pico-8 play session: hold → + tap 🅾, after a click and taps of 🅾, ❎, 🅾+❎, 🅾 in the second before t = 0

[t = 4 s] hold → ~4s, tap 🅾 ~7×
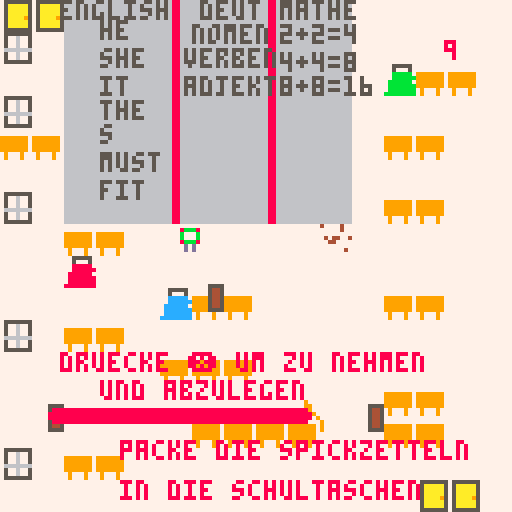
[t = 6 s] hold → ~6s, tap 🅾 ~10×
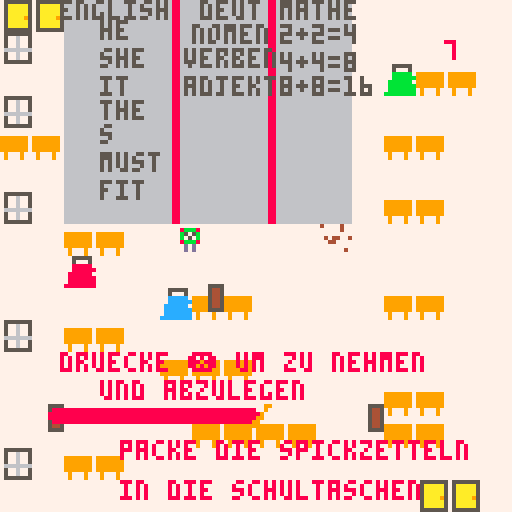

pico-8 cartridge
version 43
__lua__

t = 15
x = 60
y = 60
f = 1
s = 1
justgo = 1 --just game over
function _init()
	music(0)
	zeit:init()
end

function _draw()
	zeit:upd()
	cls(7)
	map()
 print("mathe",70,0,5) 
 print("english",15,0,5)
 print("deut",50,0,5)
 print("he",25,5,5)
 print("she",25,12,5)
 print("it",25,19,5)
 print("the",25,25,5)
 print("s",25,31,5)
 print("must",25,38,5)
 print("fit",25,45,5)
 print("nomen",48,6,5)
 print("verben",46,12,5)
 print("adjekt",46,19,5)
 print("2+2=4",70,6,5)
 print("4+4=8",70,13,5)
 print("8+8=16",70,19,5)
 print("druecke ❎ um zu nehmen",15,88,8)
 print("und abzulegen",25,95,8)
 print("packe die spickzetteln",30,110,8)
 print("in die schultaschen",30,120,8)
 if t > 10 then
 	spr(33,43,55)
 end
 if t <= 10 and t > 5 then 
 	spr(34,43,55) 
 end
 if t <= 5 then
 	spr(33,43,55)
 end
 spr(f,x,y)
 spr(10,w1.x,w1.y)
 spr(10,w2.x,w2.y)
 spr(10,w3.x,w3.y)
 if f > 4 then
  f = 1 
 end
 
	if btn(0) then
	x = x - s
	end

	if btn(1) then
	x = x + s
	end
	if btn(2) then
	y = y - s
	end
	
	r1.x=x
 r1.y=y
 
 if btn(3) then
  y = y + s
	end 

	if collision(r1,w1) then
 	w1.x = x
 	w1.y = y
 	if btn(❎) then 
 	w1.y = y-5
 	end
 	end
  if collision(r1,w2) then
 	w2.x = x
 	w2.y = y
 	if btn(❎) then 
 	w2.y = y-5
 	end
 	end
	if collision(r1,w3) then
 	w3.x = x
 	w3.y = y
 	if btn(❎) then 
 	w3.y = y-5
 end
 end

	t = zeit.zt
 
 if t < 0 then 
  t = 0
 end 
 
	print(flr(t),111,10) 
	if t == 0 then
		print ("game over",50,70,8)
		if justgo == 1 then 
			music(-1)
		 sfx(0)
		 justgo = 0
		end
 end
 zeit:drw()
end

-->8
r1 = { x=10, y=20, w=8, h=8 }
w1 = { x=10, y=100, w=20, h=5 }
w2 = { x=50, y=70, w=20, h=5 }
w3 = { x=90, y=100, w=20, h=5 }
--expanded example
function collision( r1, r2 )
	if  r1.x < r2.x+r2.w
	and r1.x+r1.w > r2.x
	and r1.y < r2.y+r2.h 
	and r1.y+r1.h > r2.y then  
		return true
	else
		return false
	end
end--
-->8
--zeit
zeit = {
	farbe1 = 8,
	farbe2 = 8,
	ztst = 15, --startzeit
	zt = 0, --zeit uebrig
	ztstb = 100, --zeit startbreite 
	zta = 0, --zeitanteil
	sprts = {28,29,30,31}, --sprites
	x = 12, --position x
	y = 100, --position y
	br = 100, --breite
	
	frm = 1,
	zta = 1,
	
	init = function(s)
		s.zt = s.ztst
		s.farbe = s.farbe1
	end,
	
	upd = function(s)
		s.zt = s.zt-1/30
		s.frm = 1
		s.br = s.ztstb*s.zta
		s.zta = s.zt/s.ztst
		s.frm = flr(s.zt*5)%(#s.sprts-1)+1
		if s.zta <= 0 then
			s.zta = 0
			s.zt = 0
			s.frm = #s.sprts 
		end 
		if s.zta <= 0.2 then
			s.farbe = s.farbe2
		end 
	end,
	
	drw = function(s)
		rrectfill(s.x,s.y+2,s.br,4,3,s.farbe)
		spr(s.sprts[s.frm],s.x+s.br-4,s.y)
	end
}
__gfx__
00000000000000000000000000000000000000000055555000555550005555500055555040000400000000007777777700000000666666660555555505555555
0000000009aaaa9009aaaa9009aaaa9009aaaa9000500050005000500050005000500050000004000055550077777777000000006666666605aaaaa505006005
007007000a5005a00a5005a00a5005a00a5005a0008888800099999000ccccc000bbbbb0000000000054450077777777999999906666666605aaaaa505006005
000770000a0000a00a0000a00a0000a00a0000a0008888880099999900cccccc00bbbbbb040440040054450077777777999999906666666605aaaaa505006005
000770000a0550a00a0550a00a0550a00a0550a008888880099999900cccccc00bbbbbb0004400000054450077777777999999906666666605aaaa9506666666
0070070009aaaa9009aaaa9009aaaa9009aaaa9008888888099999990ccccccc0bbbbbbb000000000054450077777777999999906666666605aaaaa505006005
0000000000b00b0000b00b0000b00b0005b00b5008888888099999990ccccccc0bbbbbbb000000400054450077777777090009006666666605aaaaa505006005
0000000000b00b0000000b0000b00000000000008888888899999999ccccccccbbbbbbbb00000000005555007777777709000900666666660555555505555555
66688666000000000000000000000000000000000000000000000000000000000000000000000000000000000000000000000000009000000000000000000000
66688666000000000000000000000000000000000000000000000000000000000000000000000000000000000000000000000990009900000000000008880800
66688666000000000000000000000000000000000000000000000000000000000000000000000000000000000000000000000900000900000000000008008000
66688666000000000000000000000000000000000000000000000000000000000000000000000000000000000000000000009000000090000000000008080800
66688666000000000000000000000000000000000000000000000000000000000000000000000000000000000000000000099000000009009999999008880080
66688666000000000000000000000000000000000000000000000000000000000000000000000000000000000000000000990000000000900000000000088880
66688666000000000000000000000000000000000000000000000000000000000000000000000000000000000000000000900000000000900000000000000000
66688666000000000000000000000000000000000000000000000000000000000000000000000000000000000000000000000000000000900000000000000000
00000000000000000000000000000000000000000000000000000000000000000000000000000000000000000000000000000000000000000000000000000000
00000000000000000000000000000000000000000000000000000000000000000000000000000000000000000000000000000000000000000000000000000000
00000000008bbb80008bbb80008bbb80008bbb800000000000000000000000000000000000000000000000000000000000000000000000000000000000000000
0000000000b000b000b505b000b505b000b505b00000000000000000000000000000000000000000000000000000000000000000000000000000000000000000
0000000000b000b000b050b000b050b000b050b00000000000000000000000000000000000000000000000000000000000000000000000000000000000000000
00000000008bbb80008bbb80008bbb80008bbb800000000000000000000000000000000000000000000000000000000000000000000000000000000000000000
00000000000d0d00000d0d00000d0d00005d0d500000000000000000000000000000000000000000000000000000000000000000000000000000000000000000
00000000000d0d00000d0d00000d0000000000000000000000000000000000000000000000000000000000000000000000000000000000000000000000000000
00000000000000000000000000000000000000000000000000000000000000000000000000000000000000000000000000000000000000000000000000000000
00000000000000000000000000000000000000000000000000000000000000000000000000000000000000000000000000000000000000000000000000000000
00000000000000000000000000000000000000000000000000000000000000000000000000000000000000000000000000000000000000000000000000000000
00000000000000000000000000000000000000000000000000000000000000000000000000000000000000000000000000000000000000000000000000000000
00000000000000000000000000000000000000000000000000000000000000000000000000000000000000000000000000000000000000000000000000000000
00000000000000000000000000000000000000000000000000000000000000000000000000000000000000000000000000000000000000000000000000000000
00000000000000000000000000000000000000000000000000000000000000000000000000000000000000000000000000000000000000000000000000000000
00000000000000000000000000000000000000000000000000000000000000000000000000000000000000000000000000000000000000000000000000000000
00000000000000000000000000000000000000000000000000000000000000000000000000000000000000000000000000000000000000000000000000000000
00000000000000000000000000000000000000000000000000000000000000000000000000000000000000000000000000000000000000000000000000000000
00000000000000000000000000000000000000000000000000000000000000000000000000000000000000000000000000000000000000000000000000000000
00000000000000000000000000000000000000000000000000000000000000000000000000000000000000000000000000000000000000000000000000000000
00000000000000000000000000000000000000000000000000000000000000000000000000000000000000000000000000000000000000000000000000000000
00000000000000000000000000000000000000000000000000000000000000000000000000000000000000000000000000000000000000000000000000000000
00000000000000000000000000000000000000000000000000000000000000000000000000000000000000000000000000000000000000000000000000000000
00000000000000000000000000000000000000000000000000000000000000000000000000000000000000000000000000000000000000000000000000000000
00000000000000000000000000000000000000000000000000000000000000000000000000000000000000000000000000000000000000000000000000000000
00000000000000000000000000000000000000000000000000000000000000000000000000000000000000000000000000000000000000000000000000000000
00000000000000000000000000000000000000000000000000000000000000000000000000000000000000000000000000000000000000000000000000000000
00000000000000000000000000000000000000000000000000000000000000000000000000000000000000000000000000000000000000000000000000000000
00000000000000000000000000000000000000000000000000000000000000000000000000000000000000000000000000000000000000000000000000000000
00000000000000000000000000000000000000000000000000000000000000000000000000000000000000000000000000000000000000000000000000000000
00000000000000000000000000000000000000000000000000000000000000000000000000000000000000000000000000000000000000000000000000000000
00000000000000000000000000000000000000000000000000000000000000000000000000000000000000000000000000000000000000000000000000000000
00000000000000000000000000000000000000000000000000000000000000000000000000000000000000000000000000000000000000000000000000000000
00000000000000000000000000000000000000000000000000000000000000000000000000000000000000000000000000000000000000000000000000000000
00000000000000000000000000000000000000000000000000000000000000000000000000000000000000000000000000000000000000000000000000000000
00000000000000000000000000000000000000000000000000000000000000000000000000000000000000000000000000000000000000000000000000000000
00000000000000000000000000000000000000000000000000000000000000000000000000000000000000000000000000000000000000000000000000000000
00000000000000000000000000000000000000000000000000000000000000000000000000000000000000000000000000000000000000000000000000000000
00000000000000000000000000000000000000000000000000000000000000000000000000000000000000000000000000000000000000000000000000000000
00000000000000000000000000000000000000000000000000000000000000000000000000000000000000000000000000000000000000000000000000000000
00000000000000000000000000000000000000000000000000000000000000000000000000000000000000000000000000000000000000000000000000000000
00000000000000000000000000000000000000000000000000000000000000000000000000000000000000000000000000000000000000000000000000000000
00000000000000000000000000000000000000000000000000000000000000000000000000000000000000000000000000000000000000000000000000000000
00000000000000000000000000000000000000000000000000000000000000000000000000000000000000000000000000000000000000000000000000000000
00000000000000000000000000000000000000000000000000000000000000000000000000000000000000000000000000000000000000000000000000000000
00000000000000000000000000000000000000000000000000000000000000000000000000000000000000000000000000000000000000000000000000000000
00000000000000000000000000000000000000000000000000000000000000000000000000000000000000000000000000000000000000000000000000000000
00000000000000000000000000000000000000000000000000000000000000000000000000000000000000000000000000000000000000000000000000000000
000000000000000000000000000000000000000000000000b0b0b00000b0b000000000000000000000000000b000000000000000000000000000000000000000
__map__
0e0e0d0d0d100d0d100d0d0b0b0b0b0000000000000000000000000000000000000000000000000000000000000000000000000000000000000000000000000000000000000000000000000000000000000000000000000000000000000000000000000000000000000000000000000000000000000000000000000000000000
0f0b0d0d0d100d0d100d0d0b0b0b0b0b00000000000000000000000000000000000000000000000000000000000000000000000000000000000000000000000000000000000000000000000000000000000000000000000000000000000000000000000000000000000000000000000000000000000000000000000000000000
0b0b0d0d0d100d0d100d0d0b080c0c0b00000000000000000000000000000000000000000000000000000000000000000000000000000000000000000000000000000000000000000000000000000000000000000000000000000000000000000000000000000000000000000000000000000000000000000000000000000000
0f0b0d0d0d100d0d100d0d0b0b0b0b0b00000000000000000000000000000000000000000000000000000000000000000000000000000000000000000000000000000000000000000000000000000000000000000000000000000000000000000000000000000000000000000000000000000000000000000000000000000000
0c0c0d0d0d100d0d100d0d0b0c0c0b0b00000000000000000000000000000000000000000000000000000000000000000000000000000000000000000000000000000000000000000000000000000000000000000000000000000000000000000000000000000000000000000000000000000000000000000000000000000000
0b0b0d0d0d100d0d100d0d0b0b0b0b0b00000000000000000000000000000000000000000000000000000000000000000000000000000000000000000000000000000000000000000000000000000000000000000000000000000000000000000000000000000000000000000000000000000000000000000000000000000000
0f0b0d0d0d100d0d100d0d0b0c0c0b0b00000000000000000000000000000000000000000000000000000000000000000000000000000000000000000000000000000000000000000000000000000000000000000000000000000000000000000000000000000000000000000000000000000000000000000000000000000000
0b0b0c0c0b0b0b0b0b0b090b0b0b0b0b00000000000000000000000000000000000000000000000000000000000000000000000000000000000000000000000000000000000000000000000000000000000000000000000000000000000000000000000000000000000000000000000000000000000000000000000000000000
0b0b050b0b0b0b0b0b0b0b0b0b0b0b0b00000000000000000000000000000000000000000000000000000000000000000000000000000000000000000000000000000000000000000000000000000000000000000000000000000000000000000000000000000000000000000000000000000000000000000000000000000000
0b0b0b0b0b070c0c0b0b0b0b0c0c0b0b00000000000000000000000000000000000000000000000000000000000000000000000000000000000000000000000000000000000000000000000000000000000000000000000000000000000000000000000000000000000000000000000000000000000000000000000000000000
0f0b0c0c0b0b0b0b0b0b0b0b0b0b0b0b00000000000000000000000000000000000000000000000000000000000000000000000000000000000000000000000000000000000000000000000000000000000000000000000000000000000000000000000000000000000000000000000000000000000000000000000000000000
0b0b0b0b0b0c0c0c0b0b0b0b0b0b0b0b00000000000000000000000000000000000000000000000000000000000000000000000000000000000000000000000000000000000000000000000000000000000000000000000000000000000000000000000000000000000000000000000000000000000000000000000000000000
0b0b0b0b0b0b0b0b0b0b0b0b0c0c0b0b00000000000000000000000000000000000000000000000000000000000000000000000000000000000000000000000000000000000000000000000000000000000000000000000000000000000000000000000000000000000000000000000000000000000000000000000000000000
0b0b0b0b0b0b0c0c0c0c0b0b0c0c0b0b00000000000000000000000000000000000000000000000000000000000000000000000000000000000000000000000000000000000000000000000000000000000000000000000000000000000000000000000000000000000000000000000000000000000000000000000000000000
0f0b0c0c0b0b0b0b0b0b0b0b0b0b0b0b00000000000000000000000000000000000000000000000000000000000000000000000000000000000000000000000000000000000000000000000000000000000000000000000000000000000000000000000000000000000000000000000000000000000000000000000000000000
000b0b0b0b0b0b0b0b0b0b0b0b0e0e0000000000000000000000000000000000000000000000000000000000000000000000000000000000000000000000000000000000000000000000000000000000000000000000000000000000000000000000000000000000000000000000000000000000000000000000000000000000
000000000000000b0b0b0b0b0b0b0b000b0b0b0b0b0b0b0b0b0b0b0b0b0b0b0b0d0b0b0b0b0b0b0b0b0b0b0b0b0e0e0e0000000000000000000000000000000000000000000000000000000000000000000000000000000000000000000000000000000000000000000000000000000000000000000000000000000000000000
000000000000000000000000000000000b0b0b0b0b0b240b0b0b0b0b0b0b0b0b0c0b0b0b0b0b0b0b0b0b0b0b0b0e0e0e0000000000000000000000000000000000000000000000000000000000000000000000000000000000000000000000000000000000000000000000000000000000000000000000000000000000000000
000000000000000000000000000000000b0b0b0b0b0b0b0b0b0b0b0b0b0b0b0b0b0b0b0b0b0b0b0b0b0b0b0b0b0e0e0e0000000000000000000000000000000000000000000000000000000000000000000000000000000000000000000000000000000000000000000000000000000000000000000000000000000000000000
00000000000000000000000000000b000b0b0b0b0b0b0b0b0b0b0b0b0b0b0b0b0b0b0b0b0b0b0b0b0b0b0b0b0b0c0e0e0000000000000000000000000000000000000000000000000000000000000000000000000000000000000000000000000000000000000000000000000000000000000000000000000000000000000000
000000000000000000000000000b00000b0b0b0b0b0b0b0b0b0b0b0b0b0b0b0b0b0b0b0b0b0b0b0b0b0b0b0b0b0e0f0e0000000000000000000000000000000000000000000000000000000000000000000000000000000000000000000000000000000000000000000000000000000000000000000000000000000000000000
00000000000000000000000000000b0b0b0b0b0b0b0b0b0b0b0b0b0b0b0b0b0b0b0b0b0b0b0b0b0b0b0b0b0b0b0f0e0e0000000000000000000000000000000000000000000000000000000000000000000000000000000000000000000000000000000000000000000000000000000000000000000000000000000000000000
0000000000000000000000000000000b0b0b0b0b0b0b0b0b0b0b0b0b0b0b0b0b0b0b0b0a0b0b0b0b0b0b0b0b0b0b0e0e0000000000000000000000000000000000000000000000000000000000000000000000000000000000000000000000000000000000000000000000000000000000000000000000000000000000000000
0000000000000000000000000000000b0b0b0b0b0b0b0b0b0b0b0b0b0b0b0b0b0c0b0b0b0a0b0b0b0b0b0b0b0b0e0e0e0000000000000000000000000000000000000000000000000000000000000000000000000000000000000000000000000000000000000000000000000000000000000000000000000000000000000000
0000000000000000000000000000000b0b0b0b0b0b0b0b0b0b0b0b0b0b0c0b0b0b0b0b0b0a0b0b0b0b0b0b0b0b0e0c0e0000000000000000000000000000000000000000000000000000000000000000000000000000000000000000000000000000000000000000000000000000000000000000000000000000000000000000
0000000000000000000000000000000b0b0b0b0b0b0b0b0a0b0b0b0b0b0b0b0b0b0b0b0b0b0b0b0b0b0b0b0b0b0e0e0e0000000000000000000000000000000000000000000000000000000000000000000000000000000000000000000000000000000000000000000000000000000000000000000000000000000000000000
000000000000000000000000000000000b0b0b0b0b0b0b0b0b0b0b0b0b0b0b0b0b0b0b0b0a0b0b0b0b0b0b0b0b0f0e0e0000000000000000000000000000000000000000000000000000000000000000000000000000000000000000000000000000000000000000000000000000000000000000000000000000000000000000
000000000000000000000000000000000b0b0b0b0b0b0b0b0b0b0b0b0b0b0b0b0b0b0b0b0b0b0b0b0b0b0b0b0b0e0e0e0000000000000000000000000000000000000000000000000000000000000000000000000000000000000000000000000000000000000000000000000000000000000000000000000000000000000000
000000000000000000000000000000000b0b0b0b0b0b0b0b0b0b0b0b0b0b0b0b0b0b0b0b0b0b0b0b0b0b0b0b0b0e0e0e0000000000000000000000000000000000000000000000000000000000000000000000000000000000000000000000000000000000000000000000000000000000000000000000000000000000000000
0000000000000000000000000000000b0b0b0b0b0b0b0b0b0b0b0b0b0b0b0b0b0b0b0b0b0b0b0b0b0b0b0b0b0b0e0e0f0000000000000000000000000000000000000000000000000000000000000000000000000000000000000000000000000000000000000000000000000000000000000000000000000000000000000000
0000000000000000000000000000000b0b0b0b0b0b0b0b0b0b0b0b0b0b0b0b0b0b0b0b0b0b0b0b0b0b0b0b0b0b0e0f0e0000000000000000000000000000000000000000000000000000000000000000000000000000000000000000000000000000000000000000000000000000000000000000000000000000000000000000
000000000000000000000000000000000b0b0b0b0b0b0b0b0b0b0b0b0b0b0b0b0b0b0b0b0b0b0b0b0b0b0b0b0b0e0e0e0000000000000000000000000000000000000000000000000000000000000000000000000000000000000000000000000000000000000000000000000000000000000000000000000000000000000000
